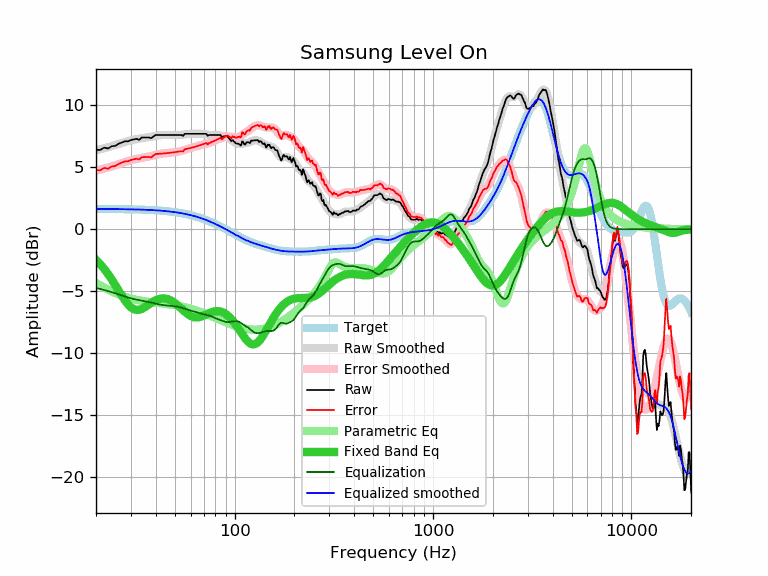

The table this chart was drawn from, first rows:
frequency, raw, error, smoothed, error_smoothed, equalization, parametric_eq, equalized_raw, equalized_smoothed, target
20, 6.41, 4.77, 6.36, 4.72, -4.72, -2.46, 1.69, 1.64, 1.64
21, 6.39, 4.75, 6.45, 4.81, -4.81, -2.81, 1.58, 1.64, 1.64
22, 6.58, 4.95, 6.53, 4.89, -4.89, -3.19, 1.69, 1.64, 1.64
23, 6.51, 4.88, 6.61, 4.98, -4.98, -3.61, 1.53, 1.63, 1.63
24, 6.69, 5.06, 6.70, 5.07, -5.07, -4.04, 1.63, 1.63, 1.63
25, 6.72, 5.09, 6.78, 5.16, -5.16, -4.49, 1.56, 1.63, 1.63
26, 6.89, 5.27, 6.87, 5.25, -5.25, -4.93, 1.64, 1.62, 1.62
27, 6.99, 5.37, 6.96, 5.34, -5.34, -5.35, 1.66, 1.62, 1.62
28, 7.09, 5.47, 7.04, 5.42, -5.42, -5.73, 1.67, 1.62, 1.62
29, 7.09, 5.48, 7.11, 5.50, -5.50, -6.05, 1.59, 1.61, 1.61
30, 7.19, 5.58, 7.17, 5.56, -5.56, -6.29, 1.63, 1.61, 1.61
31, 7.24, 5.64, 7.22, 5.62, -5.62, -6.44, 1.62, 1.60, 1.60
32, 7.29, 5.69, 7.27, 5.67, -5.67, -6.50, 1.62, 1.60, 1.60
33, 7.21, 5.62, 7.30, 5.71, -5.71, -6.49, 1.50, 1.59, 1.59
34, 7.39, 5.81, 7.33, 5.75, -5.75, -6.42, 1.64, 1.58, 1.58
35, 7.39, 5.82, 7.36, 5.79, -5.79, -6.31, 1.60, 1.58, 1.58
36, 7.39, 5.82, 7.39, 5.83, -5.83, -6.18, 1.57, 1.57, 1.57
37, 7.39, 5.83, 7.43, 5.87, -5.87, -6.05, 1.53, 1.56, 1.56
38, 7.34, 5.79, 7.46, 5.91, -5.91, -5.92, 1.43, 1.55, 1.55
39, 7.49, 5.95, 7.49, 5.95, -5.95, -5.81, 1.54, 1.54, 1.54
40, 7.60, 6.07, 7.52, 5.99, -5.99, -5.72, 1.61, 1.53, 1.53
41, 7.59, 6.07, 7.55, 6.03, -6.03, -5.65, 1.56, 1.52, 1.52
42, 7.59, 6.09, 7.57, 6.07, -6.07, -5.60, 1.52, 1.51, 1.51
43, 7.59, 6.10, 7.59, 6.10, -6.10, -5.58, 1.49, 1.49, 1.49
44, 7.59, 6.11, 7.60, 6.12, -6.12, -5.57, 1.47, 1.48, 1.48
45, 7.59, 6.13, 7.60, 6.14, -6.14, -5.59, 1.45, 1.46, 1.46
46, 7.59, 6.14, 7.60, 6.15, -6.15, -5.63, 1.44, 1.45, 1.45
47, 7.59, 6.16, 7.60, 6.16, -6.16, -5.69, 1.43, 1.43, 1.43
48, 7.59, 6.18, 7.59, 6.18, -6.18, -5.76, 1.41, 1.42, 1.42
49, 7.59, 6.19, 7.59, 6.19, -6.19, -5.85, 1.40, 1.40, 1.40
50, 7.59, 6.21, 7.58, 6.21, -6.21, -5.95, 1.38, 1.38, 1.38
51, 7.59, 6.23, 7.59, 6.23, -6.23, -6.06, 1.36, 1.36, 1.36
52, 7.59, 6.25, 7.59, 6.25, -6.25, -6.17, 1.34, 1.34, 1.34
53, 7.59, 6.27, 7.60, 6.28, -6.28, -6.29, 1.31, 1.32, 1.32
54, 7.59, 6.30, 7.61, 6.32, -6.32, -6.41, 1.28, 1.29, 1.29
55, 7.53, 6.26, 7.62, 6.35, -6.35, -6.53, 1.18, 1.27, 1.27
56, 7.69, 6.45, 7.64, 6.39, -6.39, -6.64, 1.30, 1.25, 1.25
57, 7.69, 6.47, 7.66, 6.44, -6.44, -6.74, 1.26, 1.22, 1.22
58, 7.69, 6.50, 7.67, 6.48, -6.48, -6.83, 1.21, 1.19, 1.19
59, 7.69, 6.52, 7.68, 6.51, -6.51, -6.92, 1.18, 1.17, 1.17
60, 7.69, 6.55, 7.69, 6.55, -6.55, -6.98, 1.14, 1.14, 1.14
61, 7.69, 6.58, 7.69, 6.58, -6.58, -7.04, 1.11, 1.11, 1.11
62, 7.69, 6.61, 7.70, 6.62, -6.62, -7.07, 1.07, 1.08, 1.08
63, 7.69, 6.64, 7.70, 6.65, -6.65, -7.10, 1.04, 1.05, 1.05
64, 7.69, 6.67, 7.70, 6.68, -6.68, -7.11, 1.01, 1.02, 1.02
65, 7.69, 6.70, 7.70, 6.71, -6.71, -7.10, 0.98, 0.99, 0.99
66, 7.69, 6.74, 7.70, 6.74, -6.74, -7.09, 0.95, 0.95, 0.95
67, 7.69, 6.77, 7.69, 6.78, -6.78, -7.06, 0.92, 0.92, 0.92
68, 7.69, 6.81, 7.69, 6.81, -6.81, -7.03, 0.89, 0.88, 0.88
69, 7.69, 6.84, 7.68, 6.83, -6.83, -6.99, 0.86, 0.85, 0.85
70, 7.69, 6.88, 7.67, 6.86, -6.86, -6.95, 0.83, 0.81, 0.81
71, 7.69, 6.91, 7.66, 6.88, -6.88, -6.90, 0.81, 0.78, 0.78
72, 7.69, 6.95, 7.64, 6.90, -6.90, -6.86, 0.79, 0.74, 0.74
73, 7.53, 6.83, 7.62, 6.92, -6.92, -6.81, 0.61, 0.70, 0.70
74, 7.59, 6.93, 7.61, 6.95, -6.95, -6.77, 0.65, 0.66, 0.66
75, 7.59, 6.97, 7.60, 6.97, -6.97, -6.73, 0.62, 0.62, 0.62
76, 7.59, 7.01, 7.59, 7.01, -7.01, -6.70, 0.58, 0.59, 0.59
77, 7.59, 7.05, 7.59, 7.04, -7.04, -6.66, 0.55, 0.55, 0.55
78, 7.59, 7.09, 7.59, 7.08, -7.08, -6.64, 0.51, 0.51, 0.51
79, 7.59, 7.13, 7.59, 7.13, -7.13, -6.62, 0.47, 0.47, 0.47
... 553 more rows
